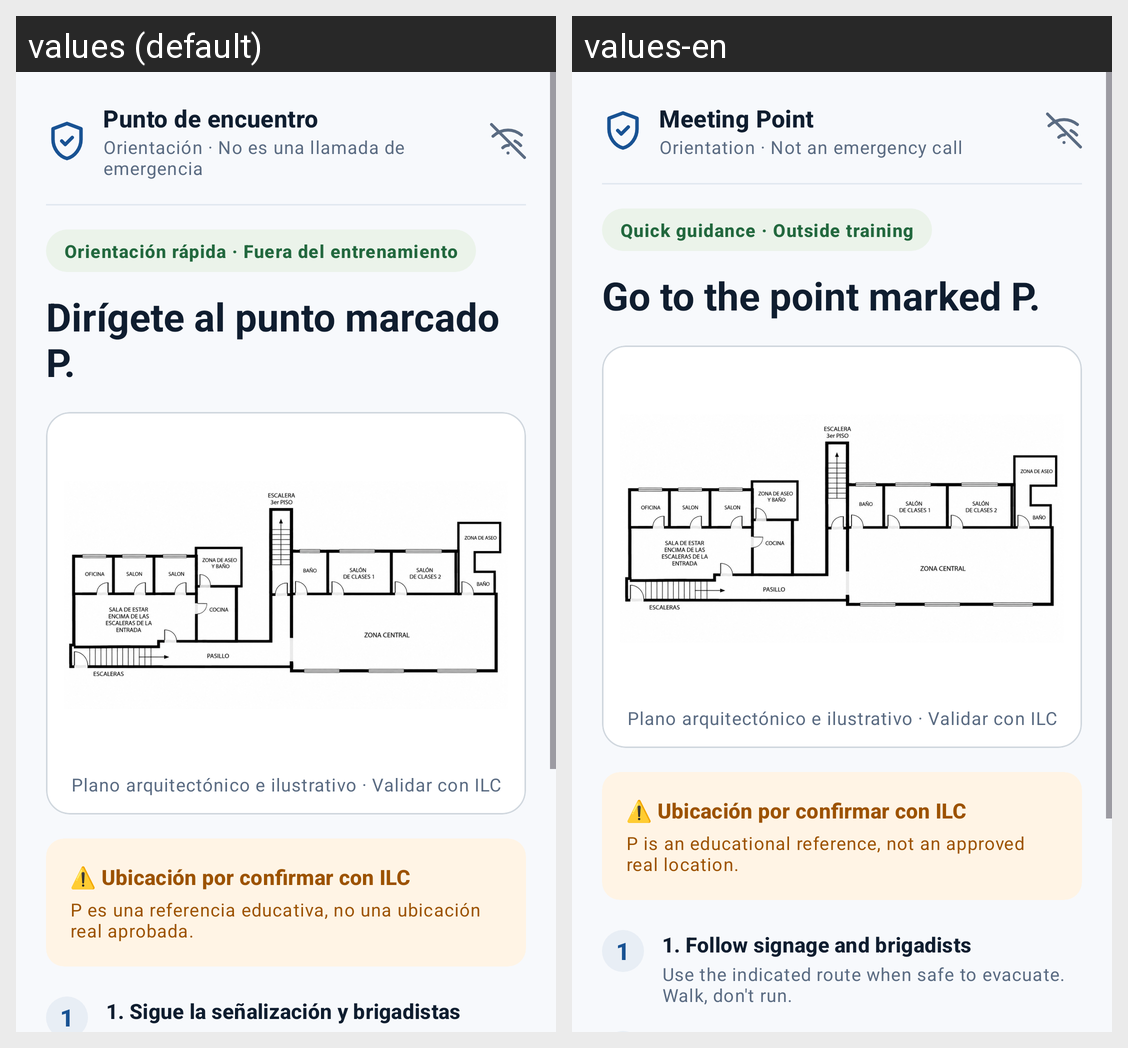

This grid shows one Android layout under two languages. Give, for every string resource on the screen, its name, the default text and each shown locale's text.
Android screen res/layout/fragment_meeting_point.xml rendered under 2 locales, left to right: values (default), values-en. Device: Nexus 5 (rendered at 1080×1920; each locale shown at half size, 540×960, under a caption strip naming it); theme Theme.CrisisSim.
Strings drawn on this screen, with the default value and each locale's value (text and hints the layout hard-codes, and strings that could not be matched under every locale, appear in the picture but are not listed):

meeting_point_title
  values: Punto de encuentro
  values-en: Meeting Point

meeting_point_sub
  values: Orientación · No es una llamada de emergencia
  values-en: Orientation · Not an emergency call

meeting_point_badge
  values: Orientación rápida · Fuera del entrenamiento
  values-en: Quick guidance · Outside training

meeting_point_main_instruction
  values: Dirígete al punto marcado P.
  values-en: Go to the point marked P.

meeting_point_disclaimer_box_desc
  values: P es una referencia educativa, no una ubicación real aprobada.
  values-en: P is an educational reference, not an approved real location.

meeting_point_instruction_1_title
  values: 1. Sigue la señalización y brigadistas
  values-en: 1. Follow signage and brigadists
